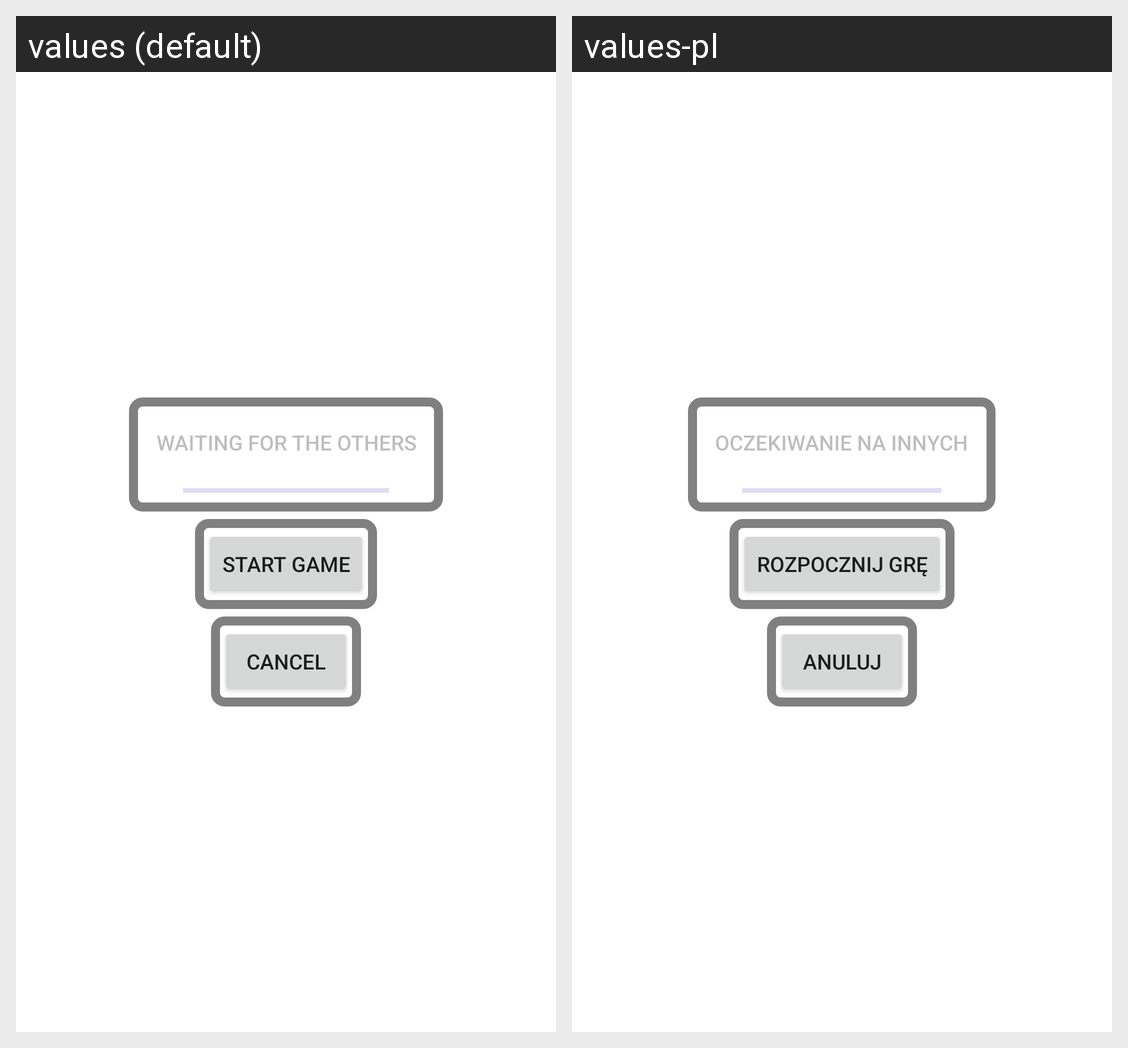

Locale-by-locale string values for the Android screen shown in this grid:
Android screen res/layout/activity_waiting_room_host.xml rendered under 2 locales, left to right: values (default), values-pl. Device: Nexus 5 (rendered at 1080×1920; each locale shown at half size, 540×960, under a caption strip naming it); theme Theme.Ac.
Strings drawn on this screen, with the default value and each locale's value (text and hints the layout hard-codes, and strings that could not be matched under every locale, appear in the picture but are not listed):

button_start_game
  values: Start game
  values-pl: Rozpocznij grę

button_abort_server
  values: Cancel
  values-pl: Anuluj

label_waiting
  values: Waiting for the others
  values-pl: Oczekiwanie na innych
